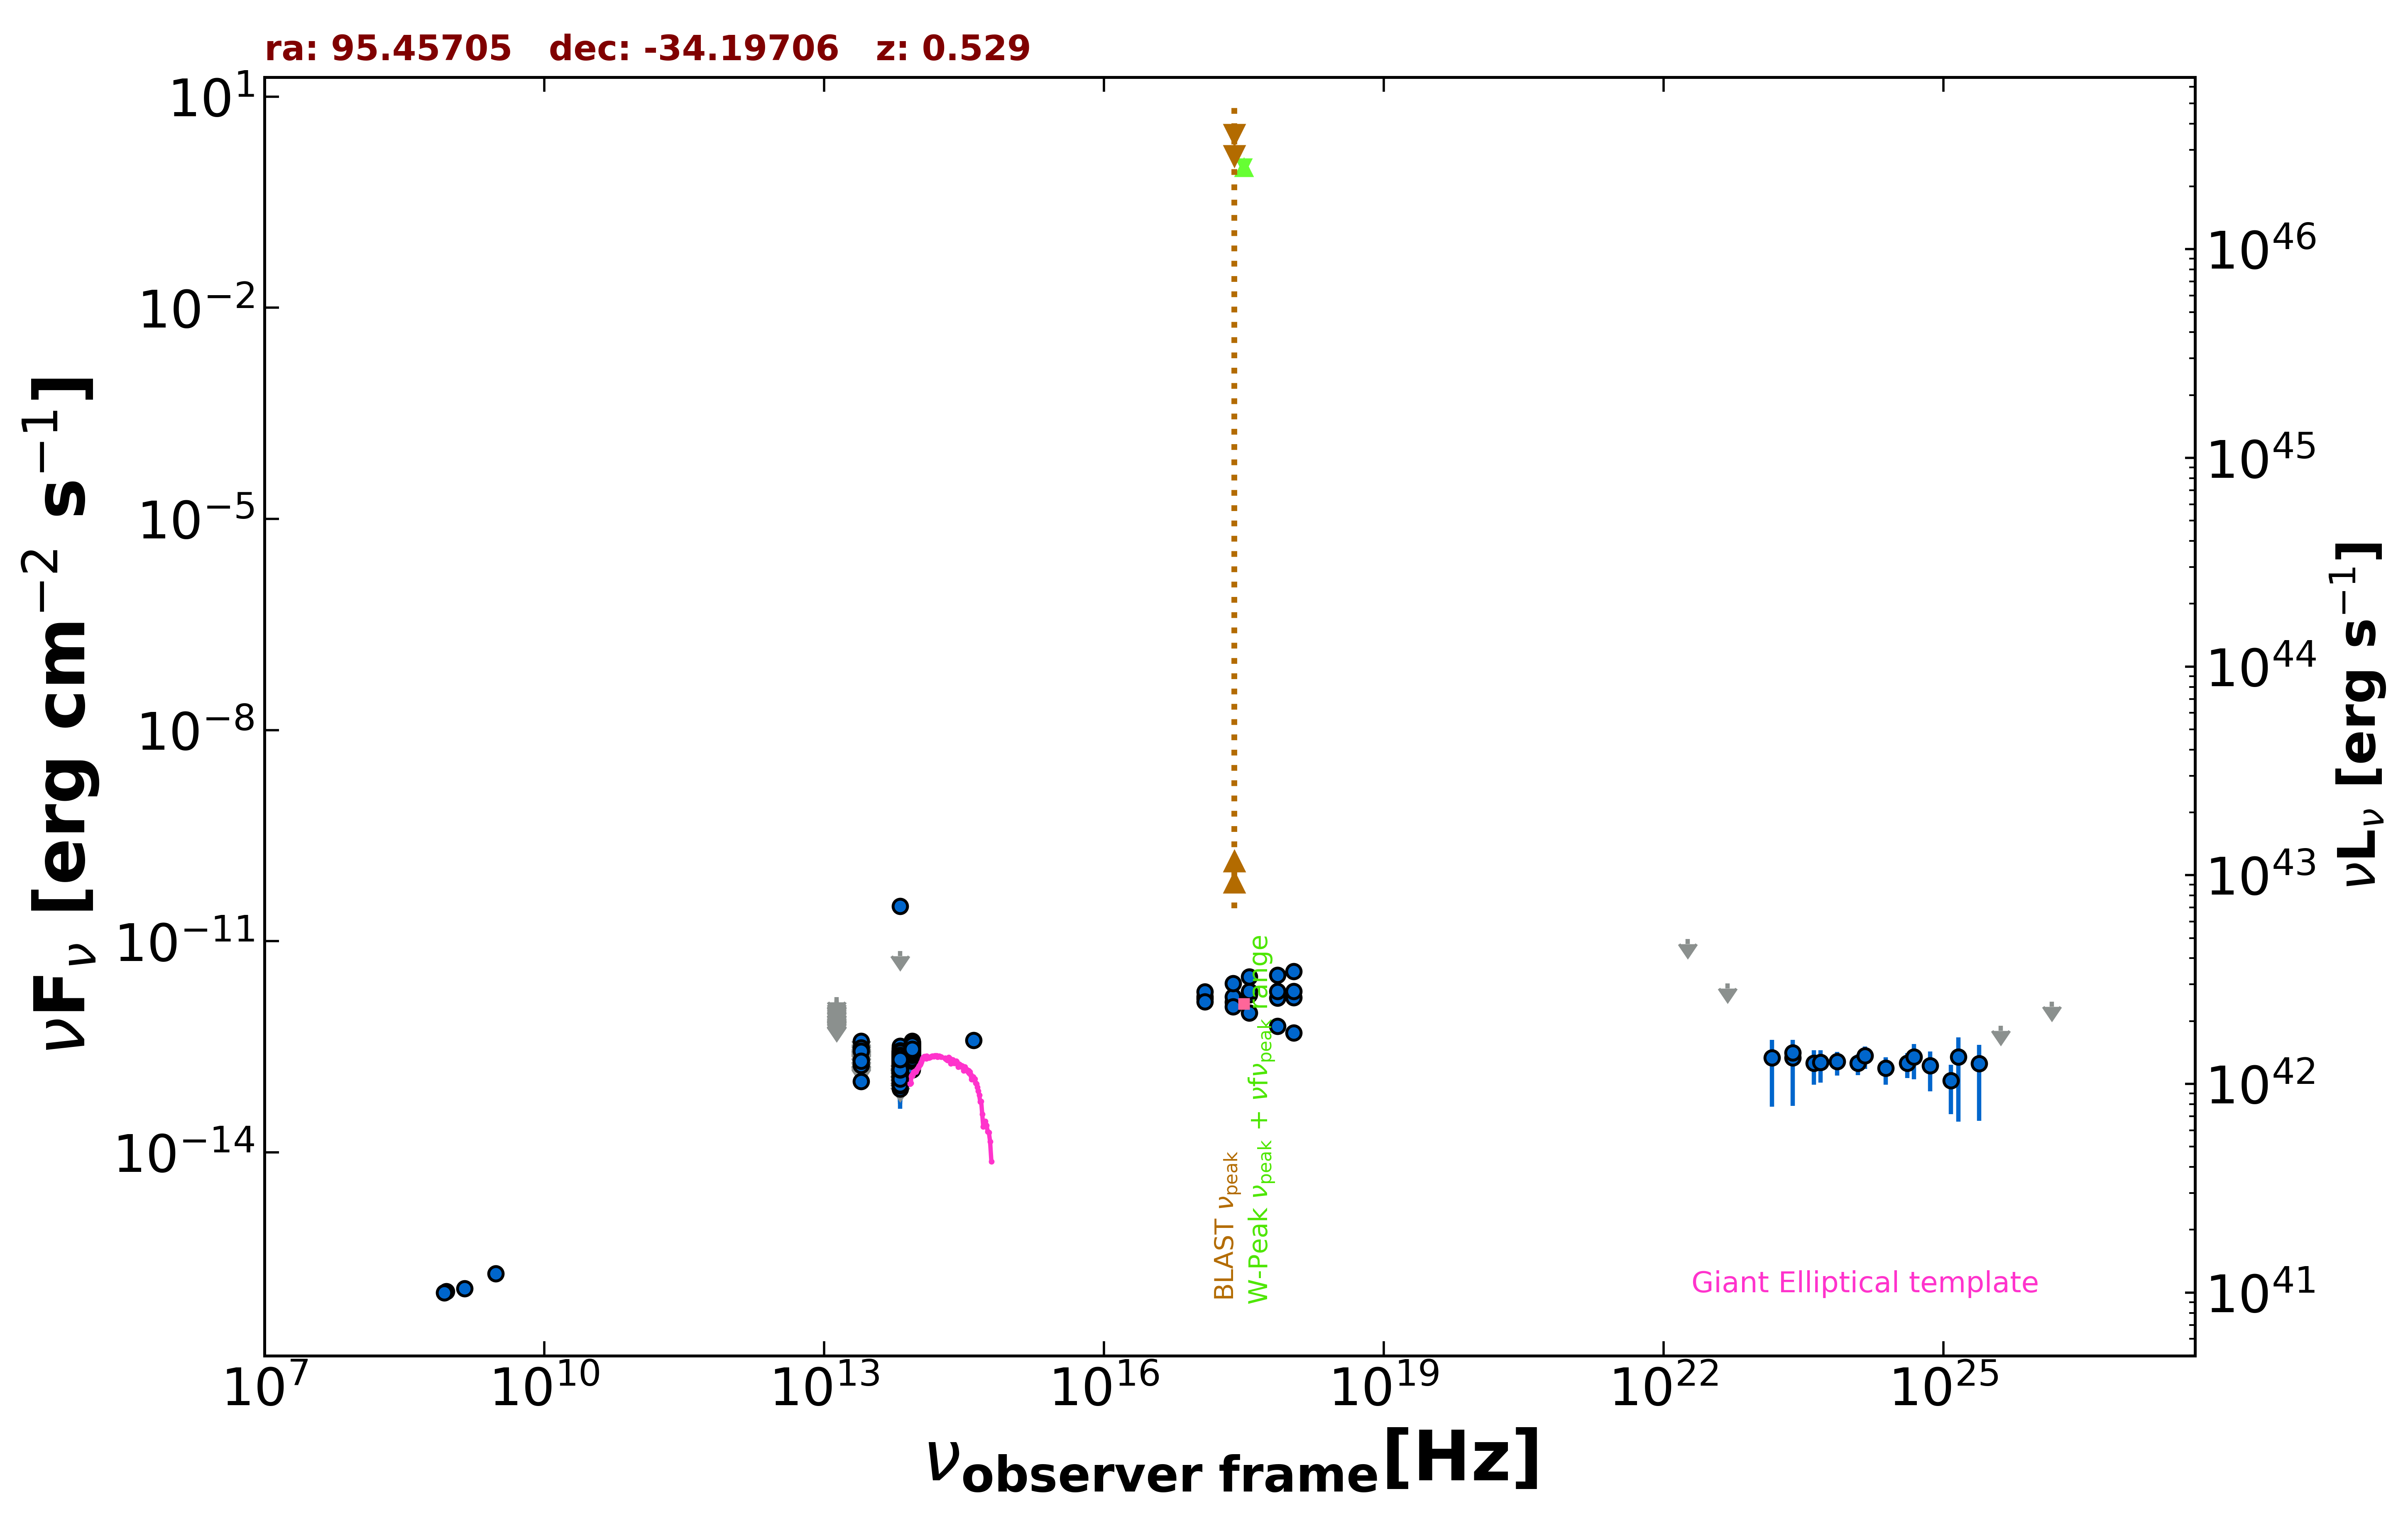

The file beside this chart, header and first rows:
freq., flux, err_flux, MJD_start, MJD_end, flag, catalog, reference
1.400e+09, 1.162e-16, 7.000e-18, 55000, 55000, , NVSS, Condon et al. 1998  AJ  115  1693
8.870e+08, 1.047e-16, 1.332e-17, 55000, 55000, , RACS, Hale et al. 2021  PASA  38  e058
8.430e+08, 1.012e-16, 1.516e-17, 55000, 55000, , SUMSS, Manch et al. 2003  MNRAS  342  1117
3.000e+09, 1.887e-16, 9.950e-18, 55000, 55000, , VLASSQL, Gordon et al. 2021  ApJS  255  30
2.418e+17, 1.358e-12, 1.535e-13, 55000, 55000, , RASS, Boller et al. 2016  A&A  103  1
2.418e+17, 1.620e-12, 1.440e-13, 55041, 56500, , 1OUSX, Giommi et al. in preparation
1.209e+17, 1.514e-12, 1.390e-13, 55041, 56500, , 1OUSX, Giommi et al. in preparation
3.627e+17, 1.727e-12, 1.480e-13, 55041, 56500, , 1OUSX, Giommi et al. in preparation
7.253e+17, 1.565e-12, 8.400e-14, 55041, 56500, , 1OUSX, Giommi et al. in preparation
1.088e+18, 1.585e-12, 1.880e-13, 55041, 56500, , 1OUSX, Giommi et al. in preparation
7.253e+17, 1.933e-12, 1.065e-13, 55000, 55000, , 2SXPS, Evans et al. 2020  ApJS  247  54
1.209e+17, 1.623e-12, 1.510e-13, 55000, 55000, , 2SXPS, Evans et al. 2020  ApJS  247  54
3.627e+17, 1.934e-12, 1.685e-13, 55000, 55000, , 2SXPS, Evans et al. 2020  ApJS  247  54
1.088e+18, 1.932e-12, 2.270e-13, 55000, 55000, , 2SXPS, Evans et al. 2020  ApJS  247  54
8.817e+13, 2.760e-13, 2.150e-15, 55000, 55000, , UNWISE, Schlafly et al. 2019  ApJS  240  30
6.517e+13, 1.845e-13, 2.800e-15, 55000, 55000, , UNWISE, Schlafly et al. 2019  ApJS  240  30
8.817e+13, 2.806e-13, 7.500e-15, 55000, 55000, , WISE, Wright et al. 2010  AJ  140  1868
6.517e+13, 2.007e-13, 7.200e-15, 55000, 55000, , WISE, Wright et al. 2010  AJ  140  1868
2.498e+13, 1.022e-13, 2.211e-14, 55000, 55000, , WISE, Wright et al. 2010  AJ  140  1868
1.363e+13, 2.006e-13, 8.960e-14, 55000, 55000, , WISE, Wright et al. 2010  AJ  140  1868
8.817e+13, 2.684e-13, 2.425e-14, 56743, 56743, , NEOWISE, Mainzer et al. 2014  ApJ  792  30
6.517e+13, 2.165e-13, 3.950e-14, 56743, 56743, , NEOWISE, Mainzer et al. 2014  ApJ  792  30
8.817e+13, 3.125e-13, 2.390e-14, 56742, 56742, , NEOWISE, Mainzer et al. 2014  ApJ  792  30
6.517e+13, 2.354e-13, 3.525e-14, 56742, 56742, , NEOWISE, Mainzer et al. 2014  ApJ  792  30
8.817e+13, 3.733e-13, 2.615e-14, 56742, 56742, , NEOWISE, Mainzer et al. 2014  ApJ  792  30
6.517e+13, 2.041e-13, 3.460e-14, 56742, 56742, , NEOWISE, Mainzer et al. 2014  ApJ  792  30
8.817e+13, 2.892e-13, 3.070e-14, 56743, 56743, , NEOWISE, Mainzer et al. 2014  ApJ  792  30
6.517e+13, 1.877e-13, 3.635e-14, 56743, 56743, , NEOWISE, Mainzer et al. 2014  ApJ  792  30
8.817e+13, 3.306e-13, 2.470e-14, 56743, 56743, , NEOWISE, Mainzer et al. 2014  ApJ  792  30
6.517e+13, 1.905e-13, 3.530e-14, 56743, 56743, , NEOWISE, Mainzer et al. 2014  ApJ  792  30
8.817e+13, 2.699e-13, 2.810e-14, 56742, 56742, , NEOWISE, Mainzer et al. 2014  ApJ  792  30
6.517e+13, 1.677e-13, 5.960e-14, 56742, 56742, , NEOWISE, Mainzer et al. 2014  ApJ  792  30
8.817e+13, 2.498e-13, 2.350e-14, 56743, 56743, , NEOWISE, Mainzer et al. 2014  ApJ  792  30
6.517e+13, 2.248e-13, 3.495e-14, 56743, 56743, , NEOWISE, Mainzer et al. 2014  ApJ  792  30
8.817e+13, 3.503e-13, 3.000e-14, 56743, 56743, , NEOWISE, Mainzer et al. 2014  ApJ  792  30
6.517e+13, 1.829e-13, 4.300e-14, 56743, 56743, , NEOWISE, Mainzer et al. 2014  ApJ  792  30
8.817e+13, 3.213e-13, 2.545e-14, 56743, 56743, , NEOWISE, Mainzer et al. 2014  ApJ  792  30
6.517e+13, 2.794e-13, 4.240e-14, 56743, 56743, , NEOWISE, Mainzer et al. 2014  ApJ  792  30
8.817e+13, 2.739e-13, 2.300e-14, 56742, 56742, , NEOWISE, Mainzer et al. 2014  ApJ  792  30
6.517e+13, 1.635e-13, 3.350e-14, 56742, 56742, , NEOWISE, Mainzer et al. 2014  ApJ  792  30
8.817e+13, 3.455e-13, 3.220e-14, 56743, 56743, , NEOWISE, Mainzer et al. 2014  ApJ  792  30
6.517e+13, 2.215e-13, 3.810e-14, 56743, 56743, , NEOWISE, Mainzer et al. 2014  ApJ  792  30
8.817e+13, 2.210e-13, 2.305e-14, 56742, 56742, , NEOWISE, Mainzer et al. 2014  ApJ  792  30
6.517e+13, 1.811e-13, 3.100e-14, 56742, 56742, , NEOWISE, Mainzer et al. 2014  ApJ  792  30
8.817e+13, 2.819e-13, 2.465e-14, 56742, 56742, , NEOWISE, Mainzer et al. 2014  ApJ  792  30
6.517e+13, 1.958e-13, 4.010e-14, 56742, 56742, , NEOWISE, Mainzer et al. 2014  ApJ  792  30
8.817e+13, 3.160e-13, 2.420e-14, 56742, 56742, , NEOWISE, Mainzer et al. 2014  ApJ  792  30
6.517e+13, 1.516e-13, 3.005e-14, 56742, 56742, , NEOWISE, Mainzer et al. 2014  ApJ  792  30
8.817e+13, 3.192e-13, 2.500e-14, 56743, 56743, , NEOWISE, Mainzer et al. 2014  ApJ  792  30
6.517e+13, 1.868e-13, 3.290e-14, 56743, 56743, , NEOWISE, Mainzer et al. 2014  ApJ  792  30
8.817e+13, 2.892e-13, 2.455e-14, 56743, 56743, , NEOWISE, Mainzer et al. 2014  ApJ  792  30
6.517e+13, 2.195e-13, 3.345e-14, 56743, 56743, , NEOWISE, Mainzer et al. 2014  ApJ  792  30
8.817e+13, 2.806e-13, 2.950e-14, 56743, 56743, , NEOWISE, Mainzer et al. 2014  ApJ  792  30
6.517e+13, 2.028e-13, 3.395e-14, 56743, 56743, , NEOWISE, Mainzer et al. 2014  ApJ  792  30
8.817e+13, 2.925e-13, 2.295e-14, 56742, 56742, , NEOWISE, Mainzer et al. 2014  ApJ  792  30
6.517e+13, 1.647e-13, 4.295e-14, 56742, 56742, , NEOWISE, Mainzer et al. 2014  ApJ  792  30
8.817e+13, 2.876e-13, 2.285e-14, 56742, 56742, , NEOWISE, Mainzer et al. 2014  ApJ  792  30
6.517e+13, 2.454e-13, 5.515e-14, 56742, 56742, , NEOWISE, Mainzer et al. 2014  ApJ  792  30
8.817e+13, 2.971e-13, 2.985e-14, 56743, 56743, , NEOWISE, Mainzer et al. 2014  ApJ  792  30
6.517e+13, 1.799e-13, 3.655e-14, 56743, 56743, , NEOWISE, Mainzer et al. 2014  ApJ  792  30
... 913 more rows
